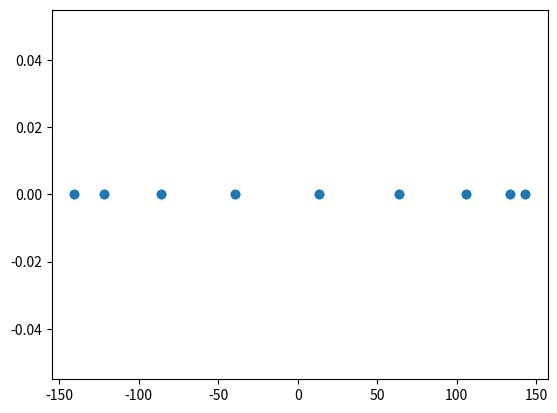
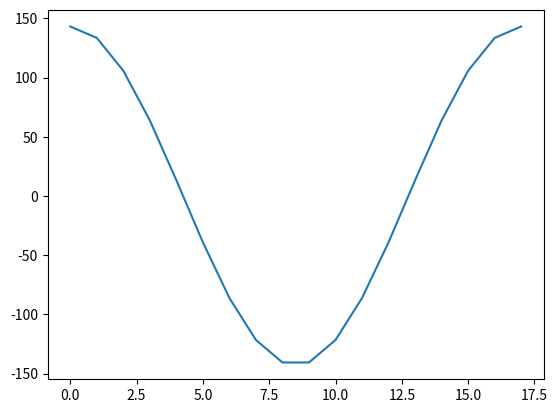

Write the Python code that produced these figures, in order.
# -*- coding: utf-8 -*-
"""
Created on Wed Feb 21 21:44:10 2024

[redacted]
"""

import numpy as np
import matplotlib.pyplot as plt
def generate_qam_signal(binary_sequence, M, fc, T, p_t):
    symbol_sequence = np.zeros(int(len(binary_sequence)//np.log2(M)), dtype=complex)
    
    for i in range(0, len(binary_sequence), int(np.log2(M))):
        symbol_index = int(binary_sequence[i:i+int(np.log2(M))], 2)
        symbol = 2 * symbol_index/(M-1) - 1
        symbol_sequence[int(i//np.log2(M))] = symbol

    t = np.linspace(0, T, len(symbol_sequence))
    qam_signal = np.zeros(len(t))
    
    for i, symbol in enumerate(symbol_sequence):
        qam_signal += np.sqrt(2/T) * (symbol.real * np.cos(2*np.pi*fc*t) - symbol.imag * np.sin(2*np.pi*fc*t)) * p_t[i]
    
    return qam_signal

# Пример использования
M = 16  # Количество уровней
fc = 1000  # Несущая частота
T = 1/1000  # Период символа
p_t = np.ones(1000)  # Пример импульсной формы

binary_sequence = "101010100101111011010101010100111111001011011110100110100010100110101010"  # Бинарная последовательность
qam_signal = generate_qam_signal(binary_sequence, M, fc, T, p_t)

print(qam_signal)
plt.scatter(qam_signal.real, qam_signal.imag)
plt.figure()
plt.plot(qam_signal)